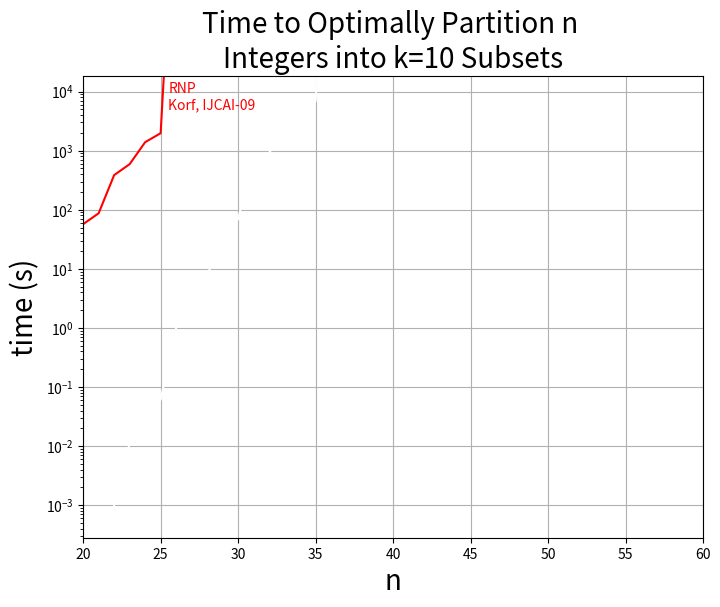

Write the Python code that produced this figure. (Note: this script raises an exception after producing the figure.)
from __future__ import print_function
from matplotlib.backends.backend_pdf import PdfPages
import sys
import os.path
import matplotlib.pyplot as plt
import numpy as np


def plot(filename,X,RNP,IRNP,MOF,CIW,plots) :
    pdf = PdfPages(filename) 
    plt.figure(figsize=(8,6))
    plt.subplot(1,1,1)
    plt.yscale('log')
    
    plt.plot(X, RNP, 'r')
    plt.text(25.5,5000,'RNP\nKorf, IJCAI-09',color='r')

    if plots >= 2 :
        plt.plot(X, IRNP, 'g')
        plt.text(36,5000,'IRNP\nKorf, IJCAI-11',color='g')
    else :
        plt.plot(X, IRNP, 'w',markeredgecolor='w')  # for axes to show correctly
        
    if plots  >= 3 :
        plt.plot(X, MOF, 'y')
        plt.text(49,5000,'MOF\nMoffit, IJCAI-13',color='y')

    if plots >= 4 :
        plt.plot(X, CIW, 'b')
        plt.text(49,.5,'CIW\nSchreiber, AAAI-14',color='b')

    plt.axis([20, X[-1], 0, 18500])
    
    plt.grid(True)
    plt.xlabel('n',fontsize=20)
    plt.ylabel('time (s)',fontsize=20)
    #plt.legend(['RNP (IJCAI 09)', 'IRNP (IJCAI 11)', 'MOF (IJCAI 13)', 'CIW (AAAI 14)'], loc='upper left')
    plt.title('Time to Optimally Partition n \nIntegers into k=10 Subsets',fontsize=20)
    print("Writing",filename)    
    pdf.savefig()
    plt.close()
    pdf.close()
    plt.show()

# evenly sampled time at 200ms intervals

RNP  = [57, 87, 385, 590, 1388, 1971]
IRNP = [0 ,0 ,.001,.011,.041,.061,1,2,8,28,70,693,917,2407,4079,6837]
MOF  = [.000,.000,.000,.000,.000,.000,.001,.001,.003,.006,.012,.062,.022,.051,.099,.157,.232,.531,.747,1,1.39,2.03,3.27,5.27,9.25,14.0,21.9,42.6,56.5,92.8,141,263,362,735,1120,1920,2700,4950,8508,12249,18036]
CIW  = [.004,.017,.027,.055,.158,.246,.408,3.00,2.14,.536,1.77,1.1,.168,.119,.150,.104,.112,.115,.182,.174,.404,.441,.630,.644,.840,.968,.913,1.35,1.42,1.93,2.32,3.82,5.28,7.56,8.02,14.5,14.4,18.0,23.7,35.6,42.0]
        
while (len(RNP) < len(MOF)) :
    RNP.append(100000000)

while (len(IRNP) < len(MOF)) :
    IRNP.append(100000000)


X = range(20,20+len(RNP))

DIR = '/home/<user>/workspace/aaai14/presentation/'
plot(DIR + "RNP.pdf"             ,X,RNP,IRNP,MOF,CIW,1)
plot(DIR + "RNP_IRNP.pdf"        ,X,RNP,IRNP,MOF,CIW,2)
plot(DIR + "RNP_IRNP_MOF.pdf"    ,X,RNP,IRNP,MOF,CIW,3)
plot(DIR + "RNP_IRNP_MOF_CIW.pdf",X,RNP,IRNP,MOF,CIW,4)
